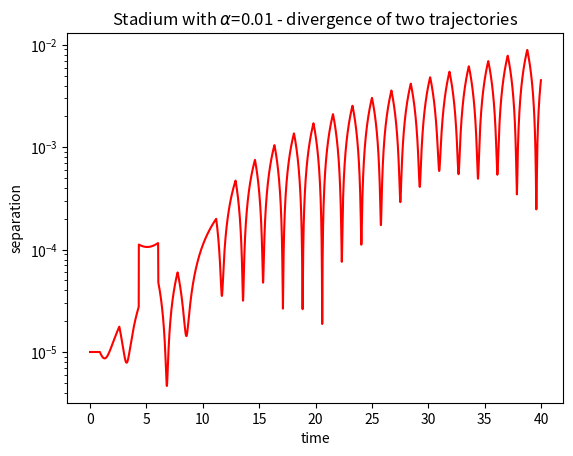

Write the Python code that produced this figure.
# -*- coding: utf-8 -*-
"""
Created on Sun Nov 20 12:06:53 2016

@author: 赵晓胜
"""

import matplotlib.pyplot as plt
import numpy as np
class billiard_circle():
    def __init__(self,x_0,y_0,vx_0,vy_0,N,dt):
        self.x_0 = x_0
        self.y_0 = y_0
        self.vx_0 = vx_0
        self.vy_0 = vy_0
        self.N = N
        self.dt = dt
    def motion_calculate(self):
        self.x = []
        self.y = []
        self.vx = []
        self.vy = []
        self.t = [0]
        self.x.append(self.x_0)
        self.y.append(self.y_0)
        self.vx.append(self.vx_0)
        self.vy.append(self.vy_0)
        for i in range(1,self.N):
            self.x.append(self.x[i - 1] + self.vx[i - 1]*self.dt)
            self.y.append(self.y[i - 1] + self.vy[i - 1]*self.dt)
            self.vx.append(self.vx[i - 1])
            self.vy.append(self.vy[i - 1])
            if (np.sqrt( self.x[i]**2+(self.y[i]-0.01)**2 ) > 1.0) and self.y[i]>0.01:
                self.x[i],self.y[i] = self.correct('np.sqrt(x**2+(y-0.01)**2) < 1.0',self.x[i - 1], self.y[i - 1], self.vx[i - 1], self.vy[i - 1])
                self.vx[i],self.vy[i] = self.reflect1(self.x[i],self.y[i],self.vx[i - 1], self.vy[i - 1])
            elif (np.sqrt( self.x[i]**2+(self.y[i]+0.01)**2 ) > 1.0) and self.y[i]<-0.01:
                self.x[i],self.y[i] = self.correct('np.sqrt(x**2+(y+0.01)**2) < 1.0',self.x[i - 1], self.y[i - 1], self.vx[i - 1], self.vy[i - 1])
                self.vx[i],self.vy[i] = self.reflect2(self.x[i],self.y[i],self.vx[i - 1], self.vy[i - 1])
            elif (self.x[i] < -1.0) and self.y[i]>-0.01 and self.y[i]<0.01:
                self.x[i],self.y[i] = self.correct('x>-1.0',self.x[i - 1], self.y[i - 1], self.vx[i - 1], self.vy[i - 1])
                self.vx[i] = - self.vx[i]
            elif (self.x[i] > 1.0) and self.y[i]>-0.01 and self.y[i]<0.01:
                self.x[i],self.y[i] = self.correct('x<1.0',self.x[i - 1], self.y[i - 1], self.vx[i - 1], self.vy[i - 1])
                self.vx[i] = - self.vx[i]
            self.t.append(self.t[i - 1] + self.dt)
              
        return self.x, self.y, self.t
        
    def correct(self,condition,x,y,vx,vy):
        vx_c = vx/100.0
        vy_c = vy/100.0
        while eval(condition):
            x = x + vx_c*self.dt
            y = y + vy_c*self.dt
        return x-vx_c*self.dt,y-vy_c*self.dt    
    def reflect1(self,x,y,vx,vy):
        module = np.sqrt(x**2+(y-0.01)**2)  ### normalization
        x = x/module
        y = (y-0.01)/module+0.01
        v = np.sqrt(vx**2+vy**2)
        cos1 = (vx*x+vy*(y-0.01))/v
        cos2 = (vx*(y-0.01)-vy*x)/v
        vt = -v*cos1
        vc = v*cos2 
        vx_n = vt*x+vc*(y-0.01)
        vy_n = vt*(y-0.01)-vc*x
        return vx_n,vy_n
    
    def reflect2(self,x,y,vx,vy):
        module = np.sqrt(x**2+(y+0.01)**2)  ### normalization
        x = x/module
        y = (y+0.01)/module-0.01
        v = np.sqrt(vx**2+vy**2)
        cos1 = (vx*x+vy*(y+0.01))/v
        cos2 = (vx*(y+0.01)-vy*x)/v
        vt = -v*cos1
        vc = v*cos2 
        vx_n = vt*x+vc*(y+0.01)
        vy_n = vt*(y+0.01)-vc*x
        return vx_n,vy_n
        

A1=billiard_circle(0,0,1,0.6,4000,0.01)
x1,y1,t1=A1.motion_calculate()
A2=billiard_circle(0.00001,0,1,0.6,4000,0.01)
x2,y2,t2=A2.motion_calculate()
delta=[]
for i in range(len(x1)):
    x1[i]=np.sqrt((x1[i]-x2[i])**2+(y1[i]-y2[i])**2)
plt.semilogy(t1,x1,'r')
plt.title('Stadium with $\\alpha$=0.01 - divergence of two trajectories')
plt.xlabel('time')
plt.ylabel('separation')